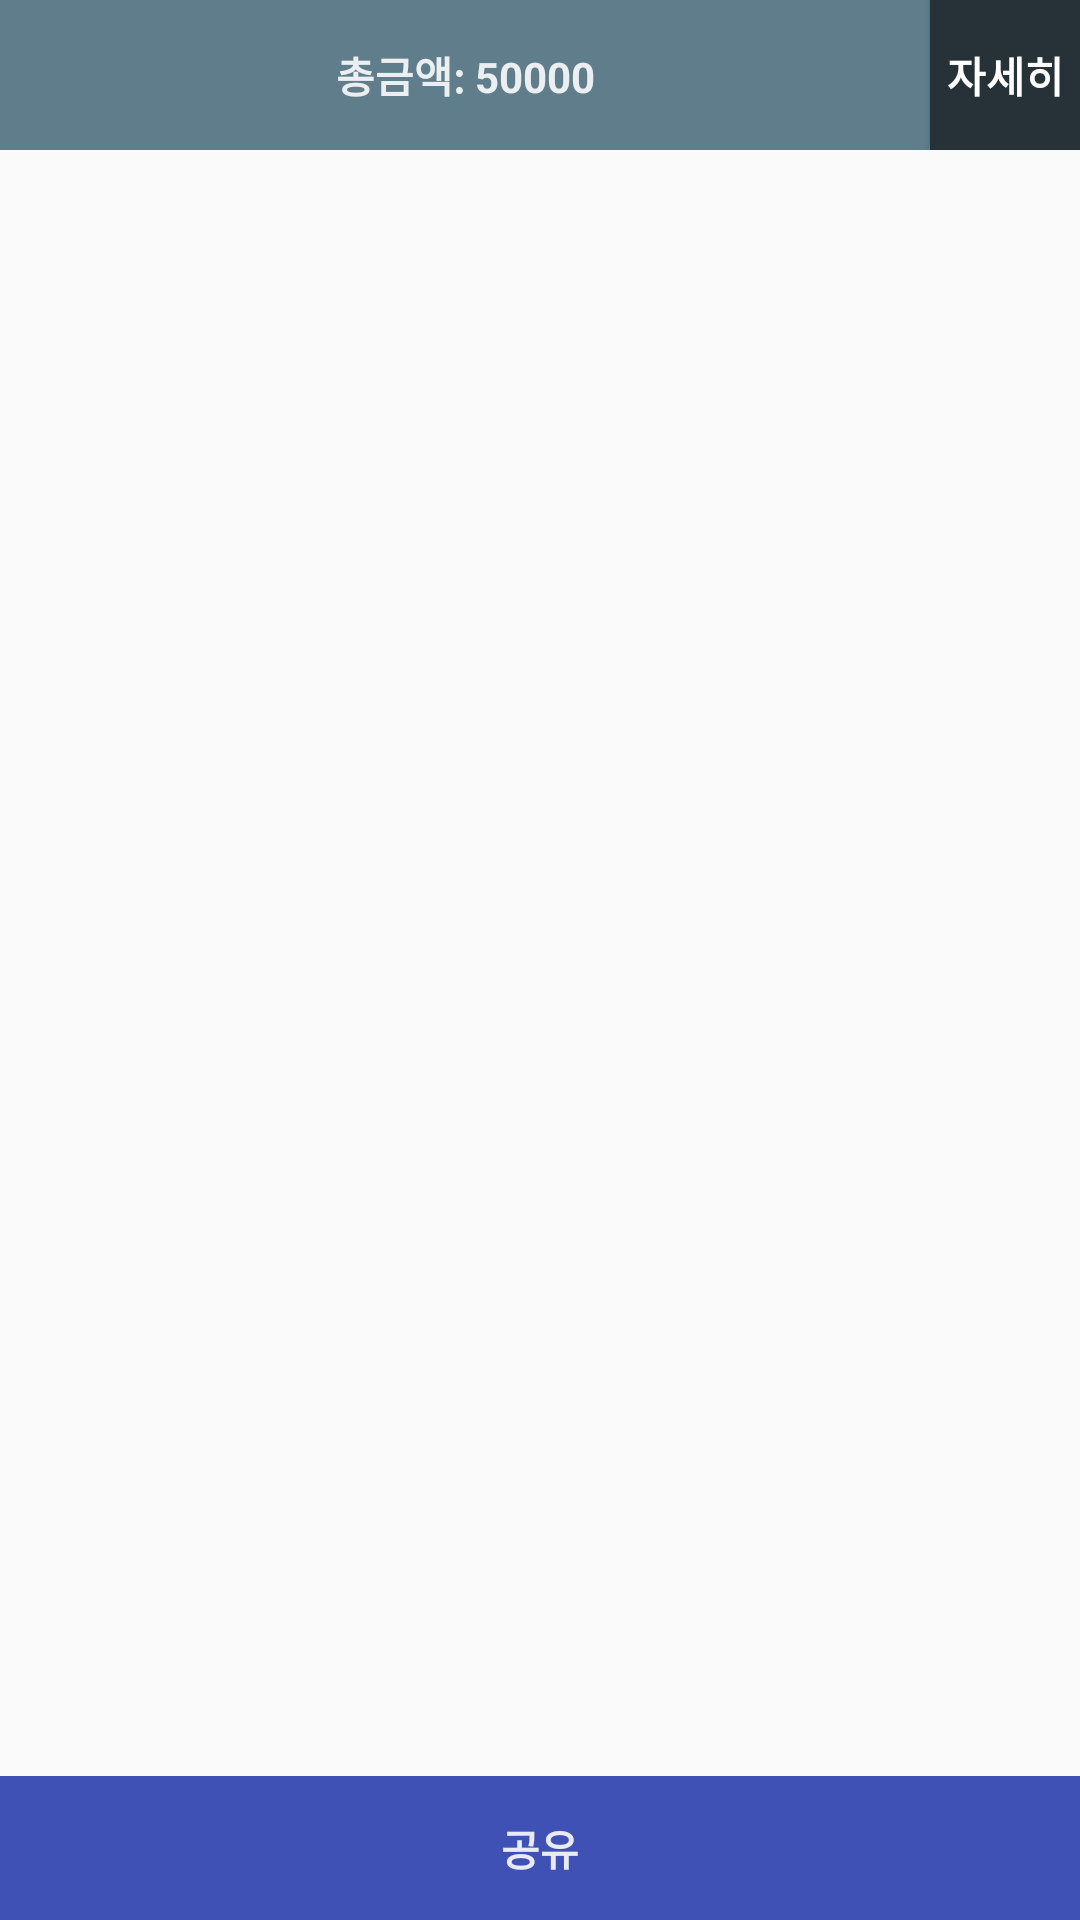

Produce the Android XML layout that renders to this screen, including the resource entries it uses.
<!-- AndroidManifest.xml: application theme AppTheme -->
<!-- res/layout/fragment_first3.xml -->
<LinearLayout
    android:layout_width="match_parent"
    android:layout_height="match_parent"
    android:orientation="vertical"
    xmlns:android="http://schemas.android.com/apk/res/android" >

    <LinearLayout
        android:layout_width="match_parent"
        android:layout_height="wrap_content"
        android:orientation="horizontal">
        <TextView
            android:layout_weight="1"
            android:layout_width="wrap_content"
            android:layout_height="50dp"
            android:text="총금액: 50000"
            android:background="#607D8B"
            android:textColor="#ECEFF1"
            android:textStyle="bold"
            android:gravity="center" />
        <Button
            android:layout_width="50dp"
            android:layout_height="match_parent"
            android:background="#263238"
            android:textColor="#FFFFFF"
            android:textStyle="bold"
            android:text="자세히"/>
    </LinearLayout>
    <android.support.v7.widget.RecyclerView
        xmlns:android="http://schemas.android.com/apk/res/android"
        android:id="@+id/fragment3"
        android:layout_weight="1"
        android:layout_width="match_parent"
        android:layout_height="wrap_content">
    </android.support.v7.widget.RecyclerView>

    <LinearLayout
        android:layout_width="match_parent"
        android:layout_height="wrap_content">
        <Button
            android:layout_width="match_parent"
            android:layout_height="match_parent"
            android:background="#3F51B5"
            android:textColor="#E8EAF6"
            android:textStyle="bold"
            android:text="공유"/>
    </LinearLayout>
</LinearLayout>
<!-- resources referenced by this layout -->
<resources>
  <style name="AppTheme" parent="Theme.AppCompat.DayNight.NoActionBar">
          
          <item name="colorControlNormal">@color/white</item>
      </style>
  <!-- not gathered from this repository: default colours our renderer supplied (Android Studio template values) -->
  <color name="white">#FFFFFFFF</color>
</resources>
